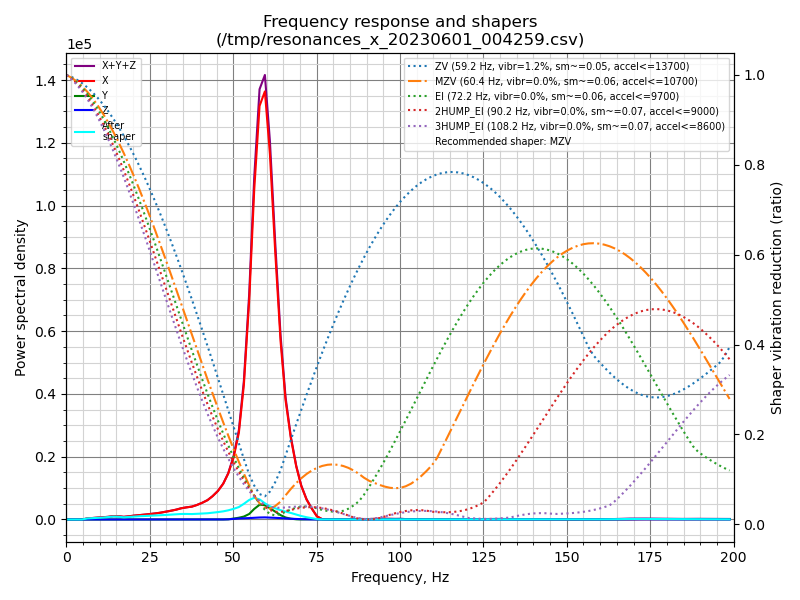

Data behind this chart, as committed beside it:
freq, psd_x, psd_y, psd_z, psd_xyz
0.0, 1.408e+03, 4.025e+01, 1.436e+01, 1.463e+03
1.6, 7.940e+02, 3.716e+01, 3.153e+01, 8.627e+02
3.1, 3.632e+01, 1.942e+01, 3.328e+01, 8.902e+01
4.7, 6.372e+02, 1.844e+01, 3.073e+01, 6.863e+02
6.3, 2.215e+03, 2.073e+01, 2.664e+01, 2.262e+03
7.8, 3.636e+03, 2.679e+01, 2.654e+01, 3.689e+03
9.4, 5.281e+03, 2.490e+01, 2.890e+01, 5.335e+03
11.0, 7.491e+03, 2.620e+01, 3.045e+01, 7.548e+03
12.5, 1.061e+04, 3.774e+01, 2.831e+01, 1.068e+04
14.1, 1.521e+04, 4.354e+01, 2.886e+01, 1.528e+04
15.7, 1.605e+04, 4.379e+01, 2.720e+01, 1.612e+04
17.2, 1.451e+04, 4.120e+01, 2.608e+01, 1.458e+04
18.8, 1.926e+04, 5.055e+01, 2.668e+01, 1.934e+04
20.3, 2.514e+04, 6.199e+01, 2.787e+01, 2.523e+04
21.9, 3.059e+04, 7.215e+01, 3.257e+01, 3.069e+04
23.5, 3.676e+04, 8.082e+01, 2.954e+01, 3.687e+04
25.0, 4.363e+04, 1.033e+02, 2.840e+01, 4.377e+04
26.6, 5.136e+04, 1.185e+02, 2.832e+01, 5.151e+04
28.2, 6.132e+04, 1.423e+02, 2.845e+01, 6.149e+04
29.7, 7.338e+04, 1.788e+02, 2.958e+01, 7.359e+04
31.3, 8.716e+04, 2.496e+02, 2.873e+01, 8.744e+04
32.9, 1.033e+05, 3.198e+02, 3.073e+01, 1.037e+05
34.4, 1.232e+05, 3.351e+02, 4.027e+01, 1.235e+05
36.0, 1.395e+05, 3.200e+02, 4.423e+01, 1.399e+05
37.6, 1.543e+05, 3.469e+02, 4.800e+01, 1.547e+05
39.1, 1.807e+05, 4.396e+02, 4.484e+01, 1.811e+05
40.7, 2.167e+05, 5.282e+02, 4.771e+01, 2.173e+05
42.3, 2.611e+05, 6.119e+02, 7.920e+01, 2.618e+05
43.8, 3.251e+05, 7.552e+02, 1.520e+02, 3.260e+05
45.4, 4.122e+05, 9.317e+02, 3.151e+02, 4.134e+05
47.0, 5.359e+05, 1.121e+03, 7.690e+02, 5.378e+05
48.5, 7.099e+05, 3.057e+03, 2.901e+03, 7.159e+05
50.1, 9.868e+05, 1.406e+04, 9.839e+03, 1.011e+06
51.7, 1.431e+06, 2.955e+04, 1.665e+04, 1.477e+06
53.2, 2.286e+06, 4.971e+04, 1.985e+04, 2.356e+06
54.8, 3.832e+06, 9.659e+04, 2.489e+04, 3.954e+06
56.3, 5.921e+06, 1.897e+05, 3.079e+04, 6.142e+06
57.9, 7.641e+06, 2.723e+05, 3.696e+04, 7.950e+06
59.5, 8.128e+06, 2.717e+05, 4.007e+04, 8.440e+06
61.0, 7.116e+06, 2.204e+05, 3.577e+04, 7.372e+06
62.6, 5.339e+06, 1.566e+05, 3.286e+04, 5.528e+06
64.2, 3.652e+06, 8.952e+04, 2.848e+04, 3.770e+06
65.7, 2.496e+06, 4.177e+04, 2.179e+04, 2.560e+06
67.3, 1.737e+06, 1.683e+04, 1.619e+04, 1.770e+06
68.9, 1.164e+06, 5.011e+03, 1.117e+04, 1.180e+06
70.4, 7.549e+05, 1.684e+03, 7.212e+03, 7.638e+05
72.0, 4.554e+05, 3.869e+03, 4.045e+03, 4.633e+05
73.6, 2.478e+05, 5.908e+03, 1.474e+03, 2.552e+05
75.1, 7.332e+04, 2.459e+03, 2.936e+02, 7.607e+04
76.7, 5.678e+03, 3.477e+02, 4.389e+01, 6.069e+03
78.3, 1.747e+03, 4.160e+02, 4.663e+01, 2.210e+03
79.8, 1.099e+03, 4.504e+02, 4.506e+01, 1.594e+03
81.4, 1.003e+03, 5.461e+02, 3.910e+01, 1.588e+03
83.0, 1.276e+03, 1.005e+03, 4.212e+01, 2.323e+03
84.5, 4.233e+03, 1.062e+03, 5.064e+01, 5.345e+03
86.1, 1.153e+04, 8.084e+02, 8.207e+01, 1.242e+04
87.7, 1.662e+04, 6.482e+02, 1.099e+02, 1.738e+04
89.2, 1.266e+04, 5.766e+02, 1.013e+02, 1.333e+04
90.8, 1.222e+04, 9.434e+02, 1.001e+02, 1.327e+04
92.3, 1.869e+04, 7.203e+02, 1.317e+02, 1.954e+04
... 68 more rows
